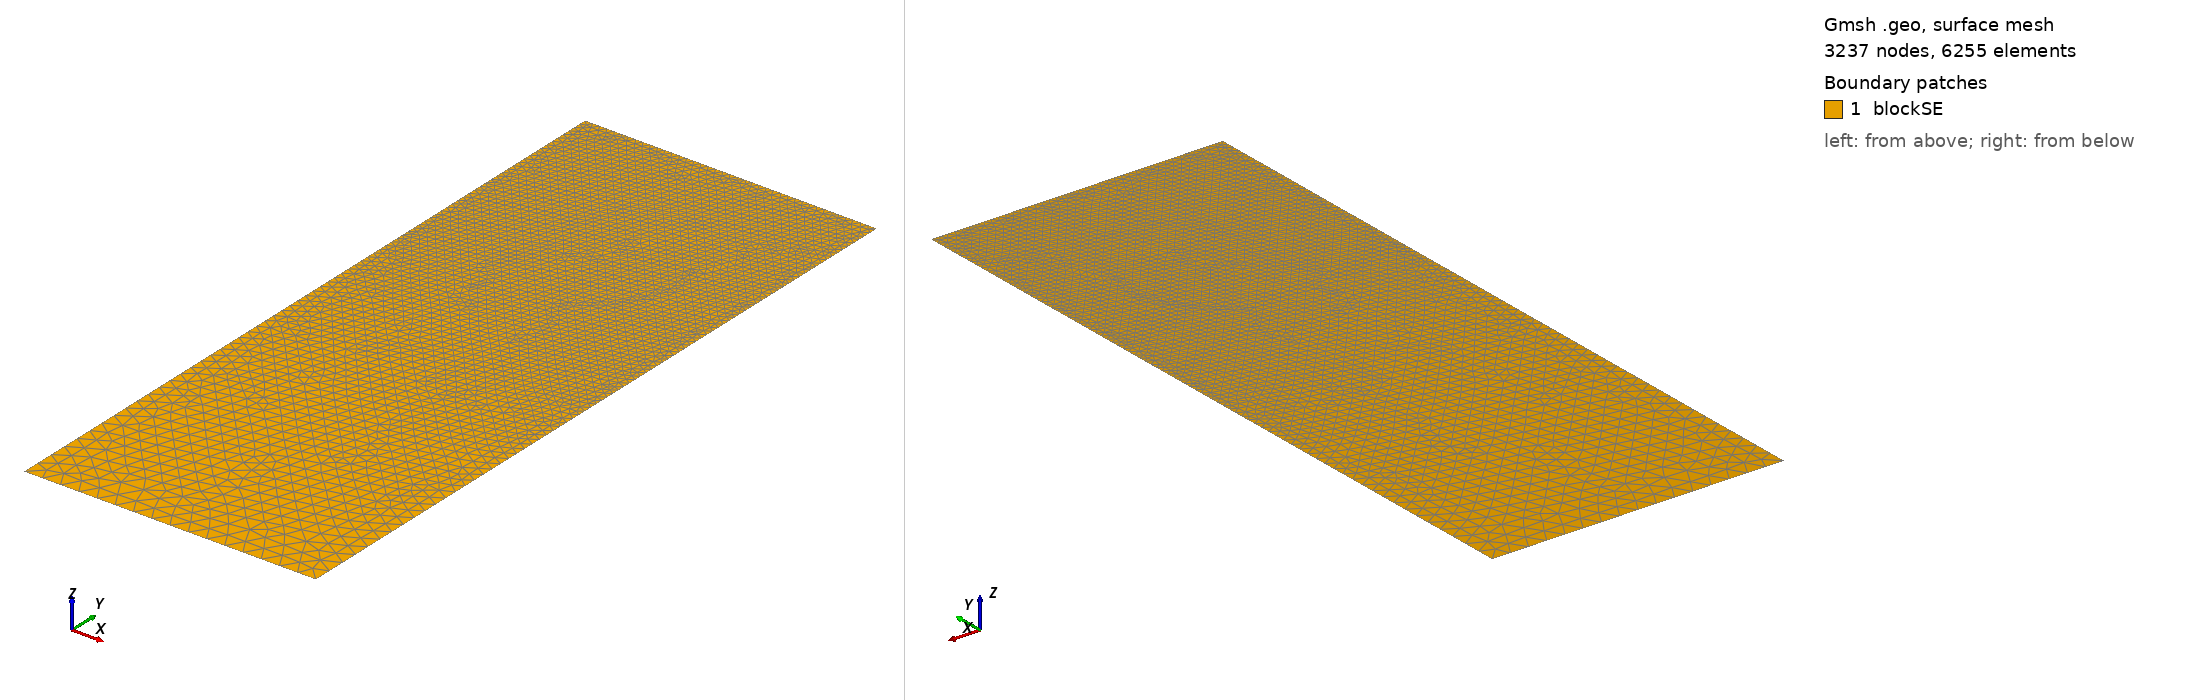

Gmsh geometry script, surface-meshed: 3237 nodes, 6255 surface elements. Boundary patches (legend numbers): 1 blockSE. Left view from above one corner, right view from below the opposite corner. Legend entries are the model's physical surfaces. The drawing asked Gmsh for element sizes between 1% and 20% of the model's largest extent; the script's own settings can give other sizes.

=== t123.geo (drawn) ===
/// Build a 2D model with micro-electrode

//SetFactory("OpenCASCADE");

// Parameters
hSE  = 20.0;  // thickness of the SE, in unit um
wSE  = 8.0;  // width of the SE, in unit um
hLi  = 5.0656;    // initial height of the Li in the pore, in unit um
rp   = 0.05;  // the round radius at corner point, in unit um
mSE  = 0.5;  // mesh characteristic length for SE out boundaries
mAnd = 0.05;  // mesh characteristic length for micro-probe

//**** Create points **/
// Create points for the boundary
Point(1) = {0, 0, 0, mSE};            Point(2) = {wSE, 0, 0, mSE};
Point(3) = {wSE, hSE-hLi, 0, mAnd};   Point(4) = {wSE, hSE-rp, 0, mAnd}; 
Point(5) = {wSE-rp, hSE-rp, 0, mAnd}; Point(6) = {wSE-rp, hSE, 0, mAnd}; 
Point(7) = {0, hSE, 0, mAnd};

//***** Create lines **/
// Creat lines for the boundary
Line(1)   = {1, 2};     Line(2)   = {2, 3};
Line(3)   = {3, 4};     Circle(4) = {4, 5, 6};  
Line(5)   = {6, 7};     Line(6)   = {7, 1};

//*** Create loops from lines **/
Curve Loop(6) = {1, 2, 3, 4, 5, 6};   // Outer boundary

//*** Create blocks from lines **/
Plane Surface(1) = {6}; // creat block SE

//*** Physical names **/
Physical Curve("SE_btm")     = {1};
Physical Curve("SE_right")   = {2};
//Physical Curve("SE_top")     = {3};
Physical Curve("SE_left")    = {6};
Physical Curve("And_btm")    = {3, 4, 5};
Physical Surface("blockSE")  = {1};
